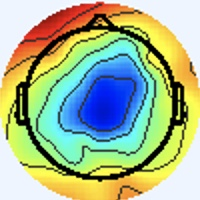

Data behind this chart, as committed beside it:
[238 245 255], [238 245 255], [238 245 255], [238 245 255], [238 245 255], [238 245 255], [238 245 255], [238 245 255], [238 245 255], [238 245 255], [238 245 255], [238 245 255], [238 245 255], [238 245 255], [238 245 255], [238 245 255], [238 245 255], [238 245 255], [238 245 255], [238 245 255], [238 245 255], [238 245 255], [238 245 255], [238 245 255]
[238 245 255], [238 245 255], [238 245 255], [238 245 255], [238 245 255], [238 245 255], [238 245 255], [238 245 255], [238 245 255], [238 245 255], [238 245 255], [238 245 255], [238 245 255], [238 245 255], [238 245 255], [238 245 255], [238 245 255], [238 245 255], [238 245 255], [238 245 255], [238 245 255], [238 245 255], [238 245 255], [238 245 255]
[238 245 255], [238 245 255], [238 245 255], [238 245 255], [238 245 255], [238 245 255], [238 245 255], [238 245 255], [238 245 255], [238 245 255], [238 245 255], [238 245 255], [238 245 255], [238 245 255], [238 245 255], [238 245 255], [238 245 255], [238 245 255], [238 245 255], [238 245 255], [238 245 255], [238 245 255], [238 245 255], [238 245 255]
[238 245 255], [238 245 255], [238 245 255], [238 245 255], [238 245 255], [238 245 255], [238 245 255], [238 245 255], [238 245 255], [238 245 255], [238 245 255], [238 245 255], [238 245 255], [238 245 255], [238 245 255], [238 245 255], [238 245 255], [238 245 255], [238 245 255], [238 245 255], [238 245 255], [238 245 255], [238 245 255], [238 245 255]
[238 245 255], [238 245 255], [238 245 255], [238 245 255], [238 245 255], [238 245 255], [238 245 255], [238 245 255], [238 245 255], [238 245 255], [238 245 255], [238 245 255], [238 245 255], [238 245 255], [238 245 255], [238 245 255], [238 245 255], [238 245 255], [238 245 255], [238 245 255], [238 245 255], [238 245 255], [238 245 255], [238 245 255]
[238 245 255], [238 245 255], [238 245 255], [238 245 255], [238 245 255], [238 245 255], [238 245 255], [238 245 255], [238 245 255], [238 245 255], [238 245 255], [238 245 255], [238 245 255], [238 245 255], [238 245 255], [238 245 255], [238 245 255], [238 245 255], [238 245 255], [238 245 255], [238 245 255], [238 245 255], [238 245 255], [238 245 255]
[238 245 255], [238 245 255], [238 245 255], [238 245 255], [238 245 255], [238 245 255], [238 245 255], [238 245 255], [238 245 255], [238 245 255], [238 245 255], [238 245 255], [238 245 255], [238 245 255], [238 245 255], [238 245 255], [238 245 255], [238 245 255], [238 245 255], [238 245 255], [238 245 255], [238 245 255], [238 245 255], [238 245 255]
[238 245 255], [238 245 255], [238 245 255], [238 245 255], [238 245 255], [238 245 255], [238 245 255], [238 245 255], [238 245 255], [238 245 255], [238 245 255], [238 245 255], [238 245 255], [238 245 255], [238 245 255], [238 245 255], [238 245 255], [238 245 255], [238 245 255], [238 245 255], [238 245 255], [238 245 255], [238 245 255], [238 245 255]
[238 245 255], [238 245 255], [238 245 255], [238 245 255], [238 245 255], [238 245 255], [238 245 255], [238 245 255], [238 245 255], [238 245 255], [238 245 255], [238 245 255], [238 245 255], [238 245 255], [238 245 255], [238 245 255], [238 245 255], [238 245 255], [238 245 255], [238 245 255], [238 245 255], [238 245 255], [238 245 255], [238 245 255]
[238 245 255], [238 245 255], [238 245 255], [238 245 255], [238 245 255], [238 245 255], [238 245 255], [238 245 255], [238 245 255], [238 245 255], [238 245 255], [238 245 255], [238 245 255], [238 245 255], [238 245 255], [238 245 255], [238 245 255], [238 245 255], [238 245 255], [238 245 255], [238 245 255], [238 245 255], [238 245 255], [238 245 255]
[238 245 255], [238 245 255], [238 245 255], [238 245 255], [238 245 255], [238 245 255], [238 245 255], [238 245 255], [238 245 255], [238 245 255], [238 245 255], [238 245 255], [238 245 255], [238 245 255], [238 245 255], [238 245 255], [238 245 255], [238 245 255], [238 245 255], [238 245 255], [238 245 255], [238 245 255], [238 245 255], [238 245 255]
[238 245 255], [238 245 255], [238 245 255], [238 245 255], [238 245 255], [238 245 255], [238 245 255], [238 245 255], [238 245 255], [238 245 255], [238 245 255], [238 245 255], [238 245 255], [238 245 255], [238 245 255], [238 245 255], [238 245 255], [238 245 255], [238 245 255], [238 245 255], [238 245 255], [238 245 255], [238 245 255], [238 245 255]
[238 245 255], [238 245 255], [238 245 255], [238 245 255], [238 245 255], [238 245 255], [238 245 255], [238 245 255], [238 245 255], [238 245 255], [238 245 255], [238 245 255], [238 245 255], [238 245 255], [238 245 255], [238 245 255], [238 245 255], [238 245 255], [238 245 255], [238 245 255], [238 245 255], [238 245 255], [238 245 255], [238 245 255]
[238 245 255], [238 245 255], [238 245 255], [238 245 255], [238 245 255], [238 245 255], [238 245 255], [238 245 255], [238 245 255], [238 245 255], [238 245 255], [238 245 255], [238 245 255], [238 245 255], [238 245 255], [238 245 255], [238 245 255], [238 245 255], [238 245 255], [238 245 255], [238 245 255], [238 245 255], [238 245 255], [238 245 255]
[238 245 255], [238 245 255], [238 245 255], [238 245 255], [238 245 255], [238 245 255], [238 245 255], [238 245 255], [238 245 255], [238 245 255], [238 245 255], [238 245 255], [238 245 255], [238 245 255], [238 245 255], [238 245 255], [238 245 255], [238 245 255], [238 245 255], [238 245 255], [238 245 255], [238 245 255], [238 245 255], [238 245 255]
[238 245 255], [238 245 255], [238 245 255], [238 245 255], [238 245 255], [238 245 255], [238 245 255], [238 245 255], [238 245 255], [238 245 255], [238 245 255], [238 245 255], [238 245 255], [238 245 255], [238 245 255], [238 245 255], [238 244 255], [238 244 255], [238 245 255], [238 245 255], [238 245 255], [238 245 255], [238 245 255], [240 244 255]
[238 245 255], [238 245 255], [238 245 255], [238 245 255], [238 245 255], [238 245 255], [238 245 255], [238 245 255], [238 245 255], [238 245 255], [238 245 255], [238 245 255], [238 245 255], [238 245 255], [238 245 255], [238 244 255], [237 245 255], [237 245 255], [238 244 255], [238 245 255], [237 246 253], [237 246 255], [240 244 255], [241 243 255]
[238 245 255], [238 245 255], [238 245 255], [238 245 255], [238 245 255], [238 245 255], [238 245 255], [238 245 255], [238 245 255], [238 245 255], [238 245 255], [238 245 255], [238 245 255], [238 245 255], [238 245 255], [238 244 255], [237 245 255], [237 245 255], [240 244 255], [240 244 253], [237 246 253], [237 246 253], [240 244 255], [241 243 255]
[238 245 255], [238 245 255], [238 245 255], [238 245 255], [238 245 255], [238 245 255], [238 245 255], [238 245 255], [238 245 255], [238 245 255], [238 245 255], [238 245 255], [238 245 255], [238 245 255], [238 245 255], [238 245 255], [238 244 255], [240 244 255], [243 243 253], [243 243 251], [240 245 251], [238 245 251], [238 245 255], [240 244 255]
[238 245 255], [238 245 255], [238 245 255], [238 245 255], [238 245 255], [238 245 255], [238 245 255], [238 245 255], [238 245 255], [238 245 255], [238 245 255], [238 245 255], [238 245 255], [238 245 255], [238 245 255], [238 245 255], [238 245 255], [240 244 253], [243 243 251], [241 244 249], [238 246 249], [237 246 251], [237 246 255], [238 244 255]
[238 245 255], [238 245 255], [238 245 255], [238 245 255], [238 245 255], [238 245 255], [238 245 255], [238 245 255], [238 245 255], [238 245 255], [238 245 255], [238 245 255], [238 245 255], [238 245 255], [238 245 255], [238 245 255], [237 246 253], [237 246 253], [240 245 251], [238 246 249], [236 247 251], [234 247 253], [234 247 255], [237 245 255]
[238 245 255], [238 245 255], [238 245 255], [238 245 255], [238 245 255], [238 245 255], [238 245 255], [238 245 255], [238 245 255], [238 245 255], [238 245 255], [238 245 255], [238 245 255], [238 245 255], [238 245 255], [238 245 255], [237 246 255], [237 246 253], [238 245 251], [237 246 251], [234 247 253], [233 248 253], [234 247 255], [237 245 255]
[238 245 255], [238 245 255], [238 245 255], [238 245 255], [238 245 255], [238 245 255], [238 245 255], [238 245 255], [238 245 255], [238 245 255], [238 245 255], [238 245 255], [238 245 255], [238 245 255], [238 245 255], [238 245 255], [240 244 255], [240 244 255], [238 245 255], [237 246 255], [234 247 255], [234 247 255], [237 245 255], [238 244 255]
[238 245 255], [238 245 255], [238 245 255], [238 245 255], [238 245 255], [238 245 255], [238 245 255], [238 245 255], [238 245 255], [238 245 255], [238 245 255], [238 245 255], [238 245 255], [238 245 255], [238 245 255], [240 244 255], [241 243 255], [241 243 255], [240 244 255], [238 244 255], [237 245 255], [237 245 255], [238 244 255], [240 244 255]
[238 245 255], [238 245 255], [238 245 255], [238 245 255], [238 245 255], [238 245 255], [238 245 255], [238 245 255], [238 245 255], [238 245 255], [238 245 255], [238 245 255], [238 245 255], [238 245 255], [238 245 255], [240 244 255], [241 243 255], [241 243 255], [240 244 255], [238 244 255], [240 243 255], [240 243 255], [241 243 255], [240 244 255]
[238 245 255], [238 245 255], [238 245 255], [238 245 255], [238 245 255], [238 245 255], [238 245 255], [238 245 255], [238 245 255], [238 245 255], [238 245 255], [238 245 255], [238 245 255], [238 245 255], [238 245 255], [238 245 255], [240 244 253], [238 245 255], [238 244 255], [238 244 255], [241 243 255], [241 243 255], [241 243 255], [240 244 253]
[238 245 255], [238 245 255], [238 245 255], [238 245 255], [238 245 255], [238 245 255], [238 245 255], [238 245 255], [238 245 255], [238 245 255], [238 245 255], [238 245 255], [238 245 255], [238 245 255], [238 245 255], [238 245 253], [237 246 251], [236 247 251], [236 246 255], [237 245 255], [240 244 255], [241 243 255], [238 245 255], [238 245 253]
[238 245 255], [238 245 255], [238 245 255], [238 245 255], [238 245 255], [238 245 255], [238 245 255], [238 245 255], [238 245 255], [238 245 255], [238 245 255], [238 245 255], [238 245 255], [238 245 255], [238 245 255], [237 246 253], [236 247 251], [236 247 251], [237 246 253], [238 245 255], [240 244 255], [240 244 255], [237 246 253], [237 246 253]
[238 245 255], [238 245 255], [238 245 255], [238 245 255], [238 245 255], [238 245 255], [238 245 255], [238 245 255], [238 245 255], [238 245 255], [238 245 255], [238 245 255], [238 245 255], [238 245 255], [238 245 255], [238 245 253], [237 246 251], [238 245 251], [240 244 253], [240 244 253], [240 244 255], [238 245 255], [236 247 253], [236 247 253]
[238 245 255], [238 245 255], [238 245 255], [238 245 255], [238 245 255], [238 245 255], [238 245 255], [238 245 255], [238 245 255], [238 245 255], [238 245 255], [238 245 255], [238 245 255], [238 245 255], [238 245 255], [238 245 253], [238 245 253], [238 245 251], [241 244 253], [241 243 255], [240 244 255], [238 245 255], [236 247 253], [236 246 255]
[238 245 255], [238 245 255], [238 245 255], [238 245 255], [238 245 255], [238 245 255], [238 245 255], [238 245 255], [238 245 255], [238 245 255], [238 245 255], [238 245 255], [238 245 255], [238 245 255], [238 245 255], [238 245 255], [237 246 255], [238 245 255], [241 243 255], [241 243 255], [240 244 255], [238 245 255], [236 246 255], [236 246 255]
[238 245 255], [238 245 255], [238 245 255], [238 245 255], [238 245 255], [238 245 255], [238 245 255], [238 245 255], [238 245 255], [238 245 255], [238 245 255], [238 245 255], [238 245 255], [238 245 255], [238 245 255], [238 245 255], [237 246 255], [237 246 255], [241 243 255], [243 242 255], [240 244 255], [238 245 255], [236 246 255], [236 246 255]
[238 245 255], [238 245 255], [238 245 255], [238 245 255], [238 245 255], [238 245 255], [238 245 255], [238 245 255], [238 245 255], [238 245 255], [238 245 255], [238 245 255], [238 245 255], [238 245 255], [238 245 255], [238 245 253], [236 245 252], [237 244 252], [245 245 255], [241 240 254], [240 244 255], [237 245 255], [235 248 255], [233 246 254]
[238 245 255], [238 245 255], [238 245 255], [238 245 255], [238 245 255], [238 245 255], [238 245 255], [238 245 255], [238 245 255], [238 245 255], [238 245 255], [238 245 255], [238 245 255], [238 245 255], [238 245 255], [238 245 253], [239 248 253], [237 244 250], [241 243 255], [240 242 255], [240 246 255], [235 244 253], [236 246 255], [240 249 255]
[238 245 255], [238 245 255], [238 245 255], [238 245 255], [238 245 255], [238 245 255], [238 245 255], [238 245 255], [238 245 255], [238 245 255], [238 245 255], [238 245 255], [238 245 255], [238 245 255], [238 245 255], [238 245 255], [238 245 253], [236 243 251], [238 245 255], [238 245 255], [239 248 255], [234 243 250], [238 245 253], [246 245 253]
[238 245 255], [238 245 255], [238 245 255], [238 245 255], [238 245 255], [238 245 255], [238 245 255], [238 245 255], [238 245 255], [238 245 255], [238 245 255], [238 245 255], [238 245 255], [238 245 255], [238 245 255], [238 245 255], [240 246 255], [238 244 255], [237 246 255], [235 244 253], [237 246 255], [240 247 255], [248 249 254], [249 232 238]
[238 245 255], [238 245 255], [238 245 255], [238 245 255], [238 245 255], [238 245 255], [238 245 255], [238 245 255], [238 245 255], [238 245 255], [238 245 255], [238 245 255], [238 245 255], [238 245 255], [238 245 255], [238 244 255], [242 245 255], [237 243 255], [238 246 255], [236 244 255], [236 244 255], [244 248 255], [249 247 252], [249 210 211]
[238 245 255], [238 245 255], [238 245 255], [238 245 255], [238 245 255], [238 245 255], [238 245 255], [238 245 255], [238 245 255], [238 245 255], [238 245 255], [238 245 255], [238 245 255], [238 245 255], [238 245 255], [238 244 255], [237 243 255], [235 241 255], [239 245 255], [238 247 255], [236 242 254], [246 246 255], [255 247 251], [255 211 209]
[238 245 255], [238 245 255], [238 245 255], [238 245 255], [238 245 255], [238 245 255], [238 245 255], [238 245 255], [238 245 255], [238 245 255], [238 245 255], [238 245 255], [238 245 255], [238 245 255], [238 245 255], [238 245 255], [238 245 255], [238 245 253], [240 244 253], [240 245 251], [241 246 252], [249 247 252], [255 242 247], [255 206 206]
[238 245 255], [238 245 255], [238 245 255], [238 245 255], [238 245 255], [238 245 255], [238 245 255], [238 245 255], [238 245 255], [238 245 255], [238 245 255], [238 245 255], [238 245 255], [238 245 255], [238 245 255], [238 245 253], [237 246 251], [238 248 250], [239 244 248], [242 245 250], [249 252 255], [253 241 245], [252 207 210], [229 155 152]
[238 245 255], [238 245 255], [238 245 255], [238 245 255], [238 245 255], [238 245 255], [238 245 255], [238 245 255], [238 245 255], [238 245 255], [238 245 255], [238 245 255], [238 245 255], [238 245 255], [238 245 255], [237 246 253], [239 250 252], [233 244 246], [237 247 249], [242 247 251], [251 254 255], [252 225 230], [202 121 117], [172  74  65]
[238 245 255], [238 245 255], [238 245 255], [238 245 255], [238 245 255], [238 245 255], [238 245 255], [238 245 255], [238 245 255], [238 245 255], [238 245 255], [238 245 255], [238 245 255], [238 245 255], [238 245 255], [238 245 253], [234 243 250], [243 251 254], [249 253 255], [241 241 243], [211 209 212], [184 154 154], [150  70  63], [139  41  30]
[238 245 255], [238 245 255], [238 245 255], [238 245 255], [238 245 255], [238 245 255], [238 245 255], [238 245 255], [238 245 255], [238 245 255], [238 245 255], [238 245 255], [238 245 255], [238 245 255], [238 245 255], [238 245 255], [241 244 255], [243 241 254], [255 250 255], [239 223 223], [133 120 114], [72 49 41], [75 30 24], [108  36  24]
[238 245 255], [238 245 255], [238 245 255], [238 245 255], [238 245 255], [238 245 255], [238 245 255], [238 245 255], [238 245 255], [238 245 255], [238 245 255], [238 245 255], [238 245 255], [238 245 255], [238 245 255], [241 245 255], [247 249 255], [248 235 245], [250 208 210], [215 160 155], [127  75  61], [86 30 15], [95 33 20], [133  47  32]
[238 245 255], [238 245 255], [238 245 255], [238 245 255], [238 245 255], [238 245 255], [238 245 255], [238 245 255], [238 245 255], [238 245 255], [238 245 255], [238 245 255], [238 245 255], [238 245 255], [239 246 255], [241 245 254], [247 248 253], [246 216 216], [212 123 115], [195  78  61], [189  68  47], [189  65  41], [195  65  41], [205  69  43]
[238 245 255], [238 245 255], [238 245 255], [238 245 255], [238 245 255], [238 245 255], [238 245 255], [238 245 255], [238 245 255], [238 245 255], [238 245 255], [238 245 255], [238 245 255], [238 245 255], [239 246 255], [243 246 253], [255 252 253], [255 215 209], [216 105  86], [213  65  39], [223  68  40], [228  69  39], [235  75  43], [228  70  35]
[238 245 255], [238 245 255], [238 245 255], [238 245 255], [238 245 255], [238 245 255], [238 245 255], [238 245 255], [238 245 255], [238 245 255], [238 245 255], [238 245 255], [238 245 255], [239 246 255], [240 247 255], [246 246 254], [255 245 246], [255 216 206], [230 120  93], [219  75  40], [227  70  35], [234  74  38], [236  79  44], [234  80  42]
[238 244 255], [238 244 255], [238 245 255], [238 245 255], [240 244 255], [240 244 255], [238 245 255], [238 245 255], [238 245 255], [238 245 255], [238 244 255], [238 245 255], [240 244 253], [242 245 252], [245 245 253], [255 243 245], [251 214 208], [242 169 150], [224 107  72], [226  81  37], [233  77  37], [241  83  44], [231  82  40], [235  90  45]
[240 242 255], [238 244 255], [237 245 255], [238 245 253], [241 244 253], [243 243 253], [238 245 255], [238 244 255], [238 245 255], [239 243 255], [242 245 255], [238 242 254], [243 246 253], [247 245 248], [255 246 250], [255 224 219], [223 141 119], [210  96  60], [222  89  46], [236  90  43], [238  85  41], [241  90  47], [235  92  48], [235  99  49]
[238 243 255], [237 245 255], [237 246 255], [238 245 253], [243 243 251], [243 243 253], [238 245 255], [237 246 255], [238 245 255], [235 241 253], [241 247 255], [239 243 254], [245 248 253], [250 238 238], [247 208 203], [237 164 149], [222 103  71], [221  80  37], [228  83  36], [235  89  40], [238  87  40], [239  93  46], [231  95  47], [233 102  48]
[234 247 253], [236 247 251], [237 246 251], [238 245 251], [241 244 253], [240 244 253], [237 246 253], [236 247 253], [236 246 255], [239 249 255], [235 246 252], [236 245 250], [248 253 255], [247 222 217], [216 138 118], [212  93  63], [226  84  46], [232  81  38], [235  87  41], [234  90  40], [235  91  41], [233  93  42], [229  95  42], [233 102  46]
[234 248 249], [234 248 249], [237 246 253], [238 245 253], [240 244 253], [240 244 253], [237 246 251], [236 247 253], [236 244 255], [237 247 255], [233 244 250], [244 252 254], [247 249 248], [251 217 205], [218 119  90], [215  77  40], [229  82  39], [239  88  43], [239  93  44], [235  94  41], [232  95  40], [231  98  41], [233 103  45], [235 109  48]
[236 247 251], [236 247 253], [237 245 255], [238 244 255], [238 245 255], [240 244 253], [240 245 251], [240 244 253], [241 243 255], [240 243 255], [237 244 254], [245 249 252], [255 248 243], [255 221 204], [231 131  99], [222  89  48], [229  90  47], [237  97  48], [242 101  45], [242 106  46], [237 108  43], [234 109  43], [237 114  46], [238 117  46]
[238 245 253], [238 245 255], [237 244 255], [237 244 255], [237 245 255], [238 245 253], [240 245 251], [241 244 253], [244 243 255], [243 242 255], [245 247 255], [241 232 233], [246 217 201], [239 175 147], [225 116  77], [222  90  42], [231  99  50], [236 102  49], [240 106  45], [243 111  46], [239 111  46], [236 113  45], [236 118  44], [235 119  42]
[240 244 255], [240 244 255], [238 244 255], [237 244 255], [237 245 255], [237 245 255], [237 246 255], [240 244 253], [243 243 253], [241 240 248], [252 251 255], [244 224 217], [217 154 123], [206 108  63], [224  98  48], [233  96  44], [232  99  43], [231 102  44], [234 106  41], [233 108  42], [234 109  45], [235 112  45], [234 116  44], [237 121  44]
[241 243 255], [240 244 255], [240 243 255], [238 244 255], [237 245 255], [236 246 255], [236 246 255], [237 246 253], [239 244 250], [249 248 253], [253 249 250], [252 220 207], [213 130  88], [210  95  40], [226  95  39], [234  99  43], [232 102  44], [234 109  45], [237 116  47], [235 114  43], [237 114  47], [237 116  47], [233 117  44], [237 124  46]
[240 244 253], [239 243 252], [242 245 254], [241 245 254], [237 244 254], [236 246 255], [237 247 255], [236 247 251], [236 247 249], [242 246 245], [255 247 243], [255 224 206], [235 144 100], [223 104  46], [230 104  45], [237 109  48], [237 111  50], [239 117  50], [234 118  43], [240 124  47], [238 121  44], [239 123  48], [239 129  50], [238 131  49]
[237 246 251], [237 244 250], [241 244 251], [242 245 254], [240 244 255], [237 245 255], [237 246 253], [237 248 252], [240 250 251], [245 242 235], [247 218 200], [242 182 148], [231 131  79], [235 115  54], [234 112  49], [238 116  51], [239 120  54], [240 123  53], [238 127  46], [238 129  46], [239 128  47], [241 134  52], [238 139  56], [240 145  61]
[234 248 249], [236 247 251], [240 244 253], [241 243 255], [242 243 255], [239 242 255], [240 244 253], [242 247 250], [245 249 248], [243 226 210], [221 162 120], [215 126  68], [229 120  55], [242 123  55], [236 119  52], [237 123  53], [237 127  52], [236 129  49], [242 136  52], [246 142  55], [238 136  51], [234 140  53], [231 149  65], [232 156  72]
[234 248 249], [237 248 252], [237 244 254], [241 243 255], [242 243 255], [239 242 255], [238 245 253], [242 248 248], [250 249 245], [255 227 205], [224 144  93], [219 112  44], [235 121  50], [240 123  53], [240 123  53], [239 127  55], [238 133  52], [235 133  48], [241 137  50], [241 141  53], [239 145  58], [227 145  63], [190 124  50], [169 115  45]
[237 246 255], [238 247 255], [237 244 254], [240 244 255], [241 245 255], [237 244 254], [235 249 252], [237 247 246], [254 249 243], [255 225 201], [234 146  96], [226 111  46], [235 118  49], [237 121  48], [240 124  51], [236 123  47], [233 128  47], [233 133  47], [240 141  50], [235 140  50], [239 149  63], [213 139  66], [122  75  23], [76 44  3]
... 139 more rows
